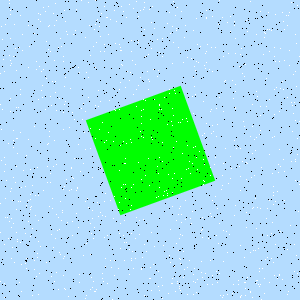

Values plotted in this chart, from the file beside it:
Type, X, Y
Salt, 77, 187
Salt, 149, 9
Salt, 10, 65
Salt, 295, 159
Salt, 246, 162
Salt, 293, 74
Salt, 262, 268
Salt, 250, 291
Salt, 195, 70
Salt, 1, 129
Salt, 143, 9
Salt, 13, 147
Salt, 240, 190
Salt, 173, 147
Salt, 275, 61
Salt, 260, 11
Salt, 217, 208
Salt, 120, 145
Salt, 80, 171
Salt, 95, 105
Salt, 62, 210
Salt, 275, 201
Salt, 197, 44
Salt, 66, 31
Salt, 83, 163
Salt, 131, 51
Salt, 52, 208
Salt, 286, 15
Salt, 48, 143
Salt, 135, 64
Salt, 136, 106
Salt, 187, 145
Salt, 253, 207
Salt, 119, 233
Salt, 148, 54
Salt, 147, 71
Salt, 98, 106
Salt, 179, 258
Salt, 108, 34
Salt, 132, 60
Salt, 67, 222
Salt, 145, 100
Salt, 102, 215
Salt, 16, 232
Salt, 85, 111
Salt, 57, 230
Salt, 141, 116
Salt, 22, 34
Salt, 8, 238
Salt, 257, 207
Salt, 9, 100
Salt, 170, 229
Salt, 116, 21
Salt, 90, 289
Salt, 216, 108
Salt, 107, 235
Salt, 11, 227
Salt, 182, 153
Salt, 255, 250
Salt, 64, 86
... 1,740 more rows
